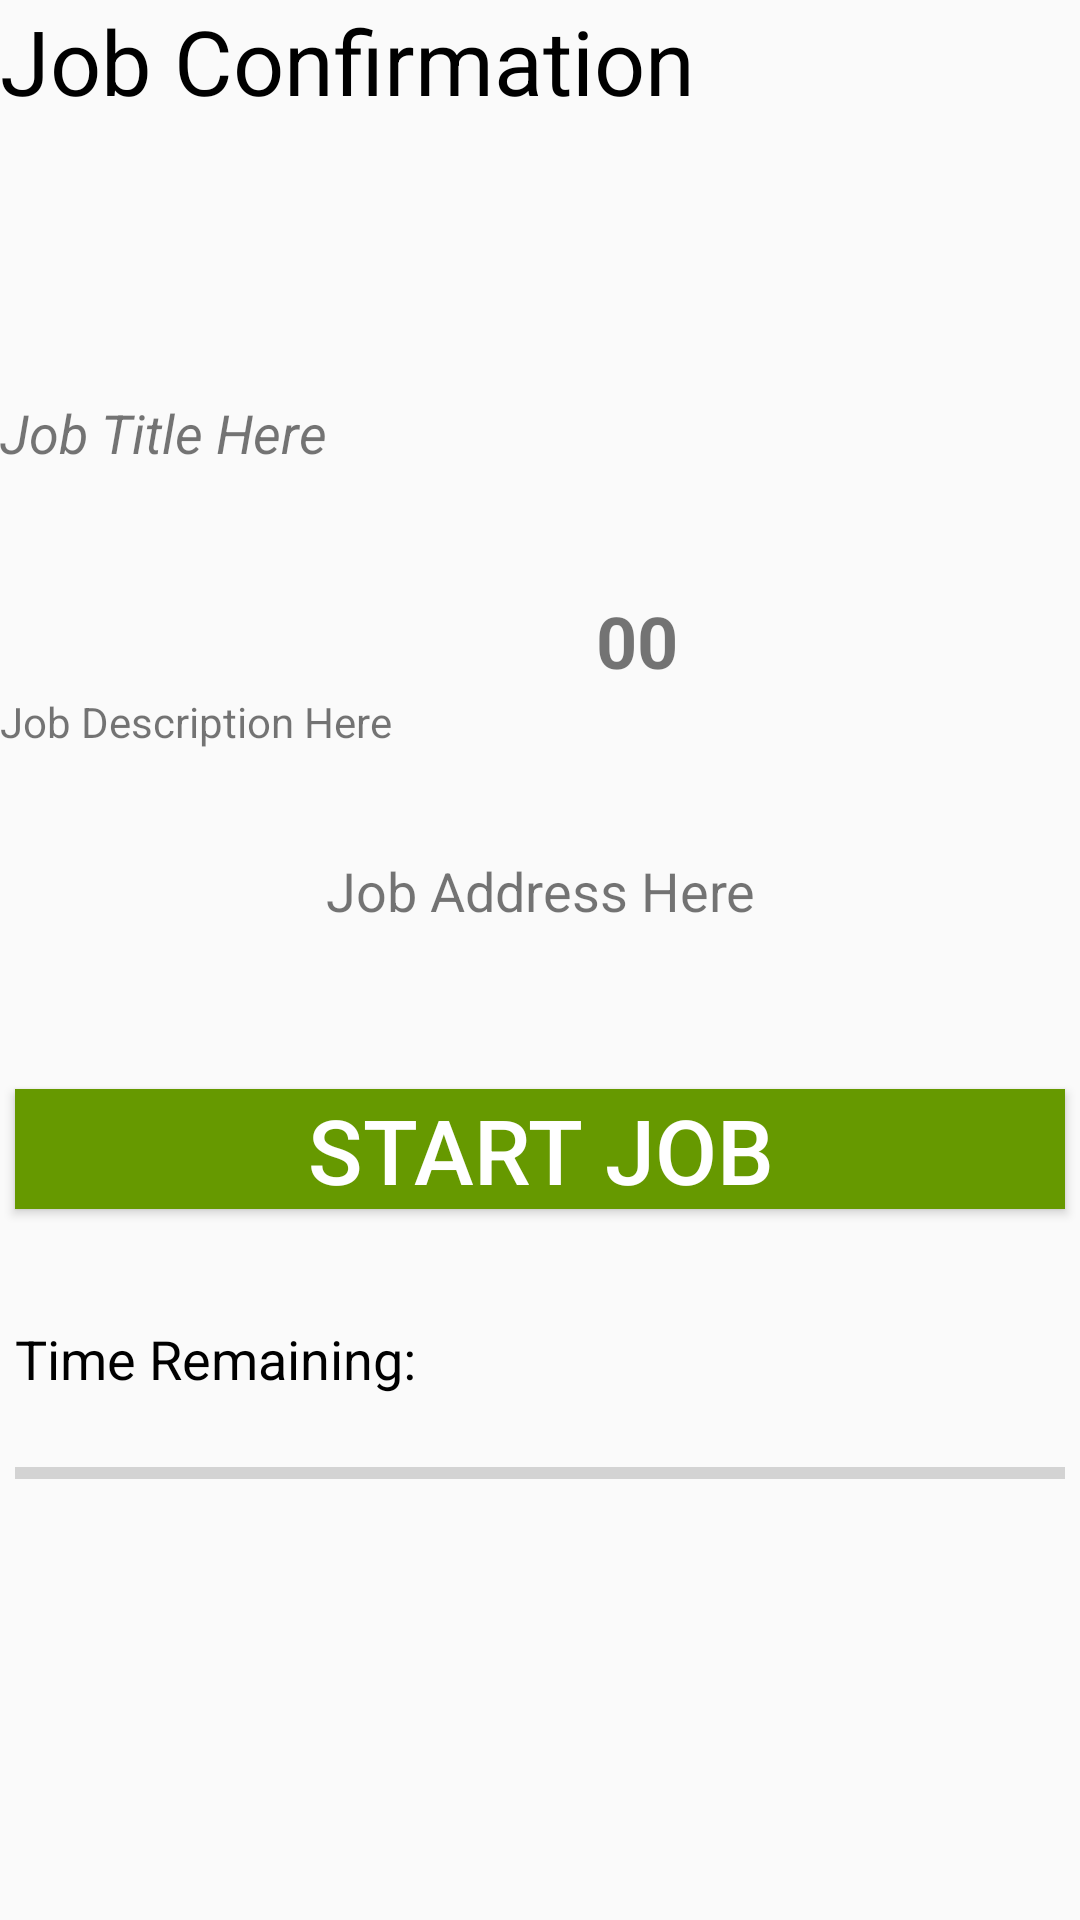

Android layout source for this screen:
<!-- AndroidManifest.xml: application theme AppTheme -->
<!-- res/layout/activity_display_job.xml -->
<?xml version="1.0" encoding="utf-8"?>
<android.support.constraint.ConstraintLayout xmlns:android="http://schemas.android.com/apk/res/android"
    xmlns:app="http://schemas.android.com/apk/res-auto"
    xmlns:tools="http://schemas.android.com/tools"
    android:layout_width="match_parent"
    android:layout_height="match_parent"
    tools:context=".DisplayJob"
    tools:layout_editor_absoluteY="81dp">

    <TextView
        android:id="@+id/pageHeader"
        android:layout_width="255dp"
        android:layout_height="67dp"
        android:text="Job Confirmation"
        android:textColor="@android:color/black"
        android:textSize="30sp"
        app:layout_constraintBottom_toBottomOf="parent"
        app:layout_constraintEnd_toEndOf="parent"
        app:layout_constraintHorizontal_bias="0.0"
        app:layout_constraintStart_toStartOf="parent"
        app:layout_constraintTop_toTopOf="parent"
        app:layout_constraintVertical_bias="0.0" />

    <Button
        android:id="@+id/button"
        android:layout_width="350dp"
        android:layout_height="40dp"
        android:layout_marginEnd="8dp"
        android:layout_marginLeft="8dp"
        android:layout_marginRight="8dp"
        android:layout_marginStart="8dp"
        android:layout_marginTop="296dp"
        android:background="@android:color/holo_green_dark"
        android:onClick="onClick"
        android:text="Start Job"
        android:textColor="@android:color/white"
        android:textSize="30sp"
        app:layout_constraintEnd_toEndOf="parent"
        app:layout_constraintStart_toStartOf="parent"
        app:layout_constraintTop_toBottomOf="@+id/pageHeader" />

    <TextView
        android:id="@+id/textView2"
        android:layout_width="350dp"
        android:layout_height="60dp"
        android:layout_marginEnd="8dp"
        android:layout_marginLeft="8dp"
        android:layout_marginRight="8dp"
        android:layout_marginStart="8dp"
        android:layout_marginTop="20dp"
        android:gravity="center_vertical"
        android:text="Time Remaining:"
        android:textColor="@android:color/black"
        android:textSize="18sp"
        app:layout_constraintEnd_toEndOf="parent"
        app:layout_constraintStart_toStartOf="parent"
        app:layout_constraintTop_toBottomOf="@+id/button" />

    <ProgressBar
        android:id="@+id/progressBar"
        style="?android:attr/progressBarStyleHorizontal"
        android:layout_width="350dp"
        android:layout_height="wrap_content"
        android:layout_marginBottom="8dp"
        app:layout_constraintBottom_toBottomOf="parent"
        app:layout_constraintEnd_toEndOf="parent"
        app:layout_constraintStart_toStartOf="parent"
        app:layout_constraintTop_toBottomOf="@+id/textView2"
        app:layout_constraintVertical_bias="0.0" />

    <TextView
        android:id="@+id/jobTitle"
        android:layout_width="169dp"
        android:layout_height="34dp"
        android:text="Job Title Here"
        android:textSize="18sp"
        android:textStyle="italic"
        app:layout_constraintBottom_toTopOf="@+id/jobDescription "
        app:layout_constraintEnd_toEndOf="parent"
        app:layout_constraintHorizontal_bias="0.0"
        app:layout_constraintStart_toStartOf="parent"
        app:layout_constraintTop_toBottomOf="@+id/pageHeader" />

    <TextView
        android:id="@+id/jobDescription"
        android:layout_width="258dp"
        android:layout_height="117dp"
        android:layout_marginBottom="292dp"
        android:text="Job Description Here"
        app:layout_constraintBottom_toBottomOf="parent"
        app:layout_constraintEnd_toEndOf="parent"
        app:layout_constraintHorizontal_bias="0.0"
        app:layout_constraintStart_toStartOf="parent" />

    <TextView
        android:id="@+id/jobPay"
        android:layout_width="87dp"
        android:layout_height="35dp"
        android:layout_marginEnd="8dp"
        android:layout_marginRight="8dp"
        android:gravity="center"
        android:text="00"
        android:textSize="24sp"
        android:textStyle="bold"
        app:layout_constraintBottom_toTopOf="@+id/jobDescription "
        app:layout_constraintEnd_toEndOf="parent"
        app:layout_constraintHorizontal_bias="0.0"
        app:layout_constraintStart_toEndOf="@+id/jobTitle"
        app:layout_constraintTop_toBottomOf="@+id/pageHeader"
        app:layout_constraintVertical_bias="1.0" />

    <TextView
        android:id="@+id/jobDisplay"
        android:layout_width="326dp"
        android:layout_height="52dp"
        android:layout_marginBottom="40dp"
        android:gravity="center"
        android:text="Job Address Here"
        android:textSize="18sp"
        app:layout_constraintBottom_toTopOf="@+id/button"
        app:layout_constraintEnd_toEndOf="parent"
        app:layout_constraintStart_toStartOf="parent" />

    <TextView
        android:id="@+id/postID"
        android:layout_width="192dp"
        android:layout_height="35dp"
        android:layout_marginBottom="8dp"
        android:text="PostID"
        app:layout_constraintBottom_toTopOf="@+id/jobDisplay"
        app:layout_constraintEnd_toEndOf="parent"
        app:layout_constraintHorizontal_bias="0.0"
        app:layout_constraintStart_toStartOf="parent"
        app:layout_constraintTop_toBottomOf="@+id/jobDescription"
        app:layout_constraintVertical_bias="0.0" />

</android.support.constraint.ConstraintLayout>
<!-- resources referenced by this layout -->
<resources>
  <style name="AppTheme" parent="Theme.AppCompat.Light.DarkActionBar">
          
          <item name="colorPrimary">@color/colorPrimary</item>
          <item name="colorPrimaryDark">@color/colorPrimaryDark</item>
          <item name="colorAccent">@color/colorAccent</item>
          <item name="windowNoTitle">true</item>
          <item name="windowActionBar">false</item>
      </style>
  <color name="colorPrimary">#3F51B5</color>
  <color name="colorPrimaryDark">#303F9F</color>
  <color name="colorAccent">#FF4081</color>
</resources>
